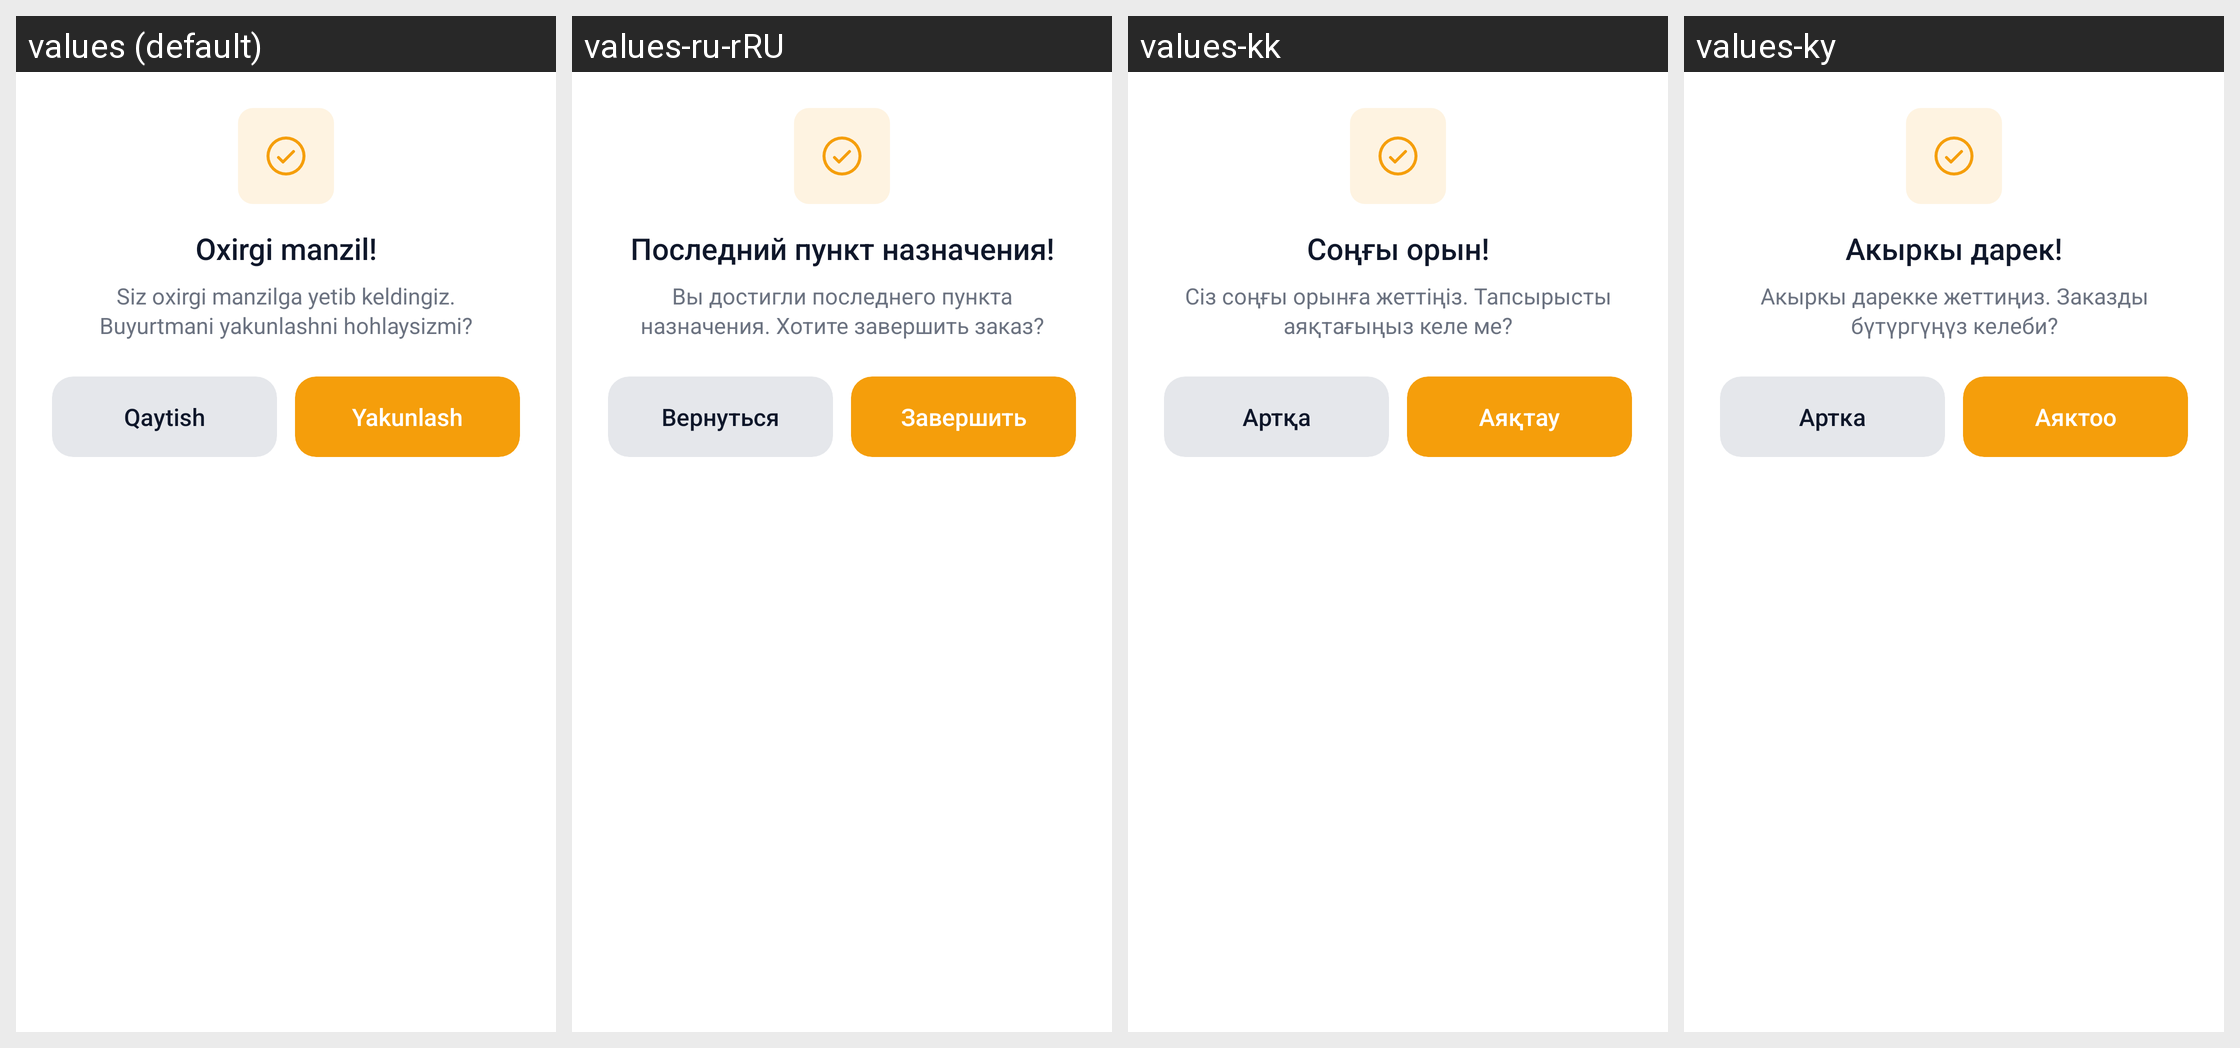

The same Android screen rendered under several of its app's locales, left to right. List the strings drawn on it with the default value and each locale's translation.
Android screen res/layout/dialog_finish_destination.xml rendered under 4 locales, left to right: values (default), values-ru-rRU, values-kk, values-ky. Device: Nexus 5 (rendered at 1080×1920; each locale shown at half size, 540×960, under a caption strip naming it); theme Theme.TeamworkTaxi.
Strings drawn on this screen, with the default value and each locale's value (text and hints the layout hard-codes, and strings that could not be matched under every locale, appear in the picture but are not listed):

last_destination_title
  values: Oxirgi manzil!
  values-ru-rRU: Последний пункт назначения!
  values-kk: Соңғы орын!
  values-ky: Акыркы дарек!

last_destination_message
  values: Siz oxirgi manzilga yetib keldingiz. Buyurtmani yakunlashni hohlaysizmi?
  values-ru-rRU: Вы достигли последнего пункта назначения. Хотите завершить заказ?
  values-kk: Сіз соңғы орынға жеттіңіз. Тапсырысты аяқтағыңыз келе ме?
  values-ky: Акыркы дарекке жеттиңиз. Заказды бүтүргүңүз келеби?

back
  values: Qaytish
  values-ru-rRU: Вернуться
  values-kk: Артқа
  values-ky: Артка

to_finish
  values: Yakunlash
  values-ru-rRU: Завершить
  values-kk: Аяқтау
  values-ky: Аяктоо
